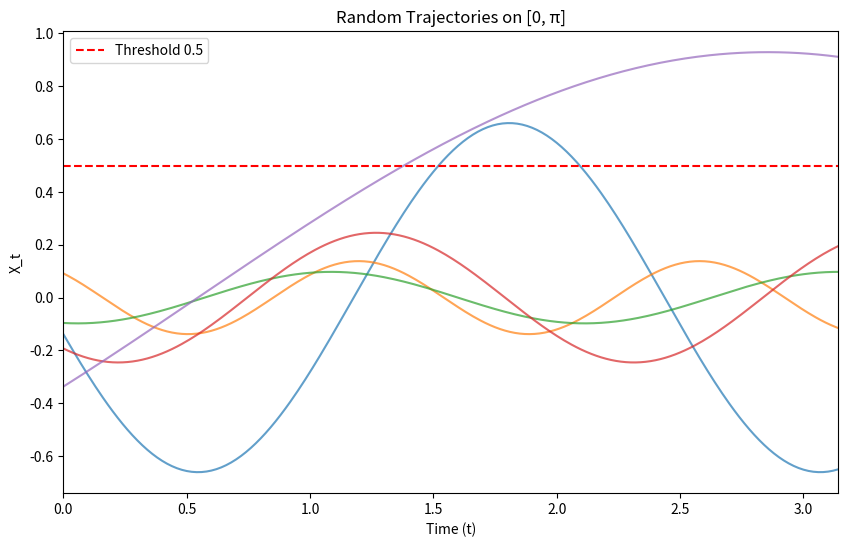

Recreate this plot in Python.
import numpy as np
import matplotlib.pyplot as plt

def simulate_trajectory(T, dt):
    # Generovanie náhodných parametrov
    A = np.random.uniform(0, 1)
    omega = np.random.uniform(0, 2 * np.pi)
    phi = np.random.uniform(0, 2 * np.pi)

    # Simulácia trajektórie na [0, π]
    t = np.arange(0, T, dt)
    X_t = A * np.sin(omega * t + phi)
    return X_t, t

def estimate_probability(num_samples=100000, c=0.5):
    count = 0
    for _ in range(num_samples):
        omega = np.random.uniform(0, 2 * np.pi)
        phi = np.random.uniform(0, 2 * np.pi)
        t_values = np.linspace(0, np.pi, 100)
        if np.any(np.sin(omega * t_values + phi) > c):
            count += 1
    return count / num_samples

# Parametre simulácie
T = np.pi
dt = 0.01
num_simulations = 10000

# Odhad pravdepodobnosti
probability_J = estimate_probability(num_simulations, c=0.5)
print(f"Monte Carlo simulation estimate: {probability_J}")

# Vizualizácia trajektórií
plt.figure(figsize=(10, 6))
for _ in range(5):
    X_t, t = simulate_trajectory(T, dt)
    plt.plot(t, X_t, alpha=0.7)
plt.axhline(y=0.5, color='r', linestyle='--', label='Threshold 0.5')
plt.xlabel('Time (t)')
plt.ylabel('X_t')
plt.title('Random Trajectories on [0, π]')
plt.xlim(0, np.pi)  # Explicitné ohraničenie osi x
plt.legend()
plt.show()
